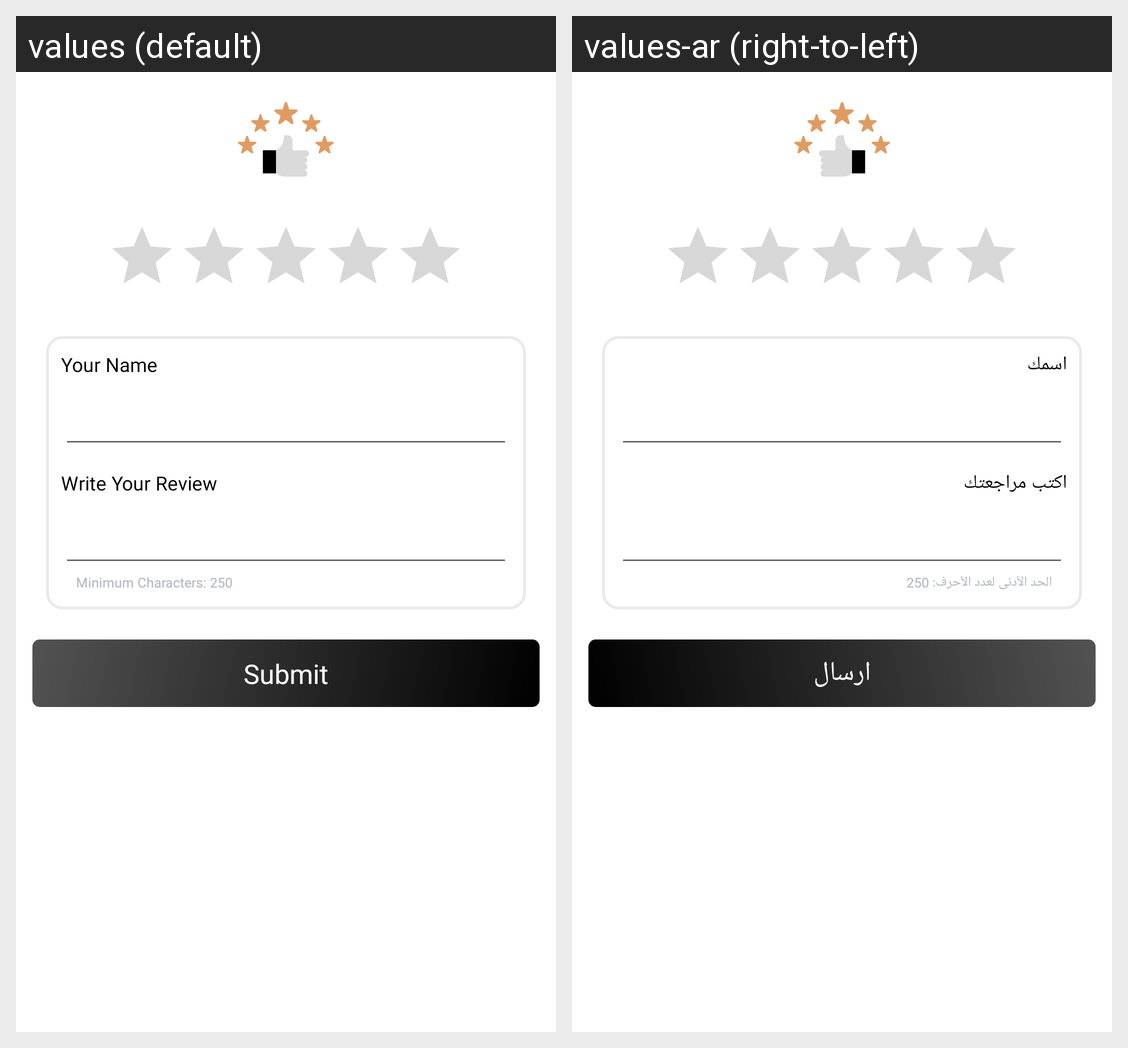

This grid shows one Android layout under two languages. Give, for every string resource on the screen, its name, the default text and each shown locale's text.
Android screen res/layout/fragment_rating.xml rendered under 2 locales, left to right: values (default), values-ar (right-to-left). Device: Nexus 5 (rendered at 1080×1920; each locale shown at half size, 540×960, under a caption strip naming it); theme Theme.Emall.
Strings drawn on this screen, with the default value and each locale's value (text and hints the layout hard-codes, and strings that could not be matched under every locale, appear in the picture but are not listed):

your_name
  values: Your Name
  values-ar: اسمك

write_your_review
  values: Write Your Review
  values-ar: اكتب مراجعتك

minimum_characters_250
  values: Minimum Characters: 250
  values-ar: الحد الأدنى لعدد الأحرف: 250

submit
  values: Submit
  values-ar: ارسال
